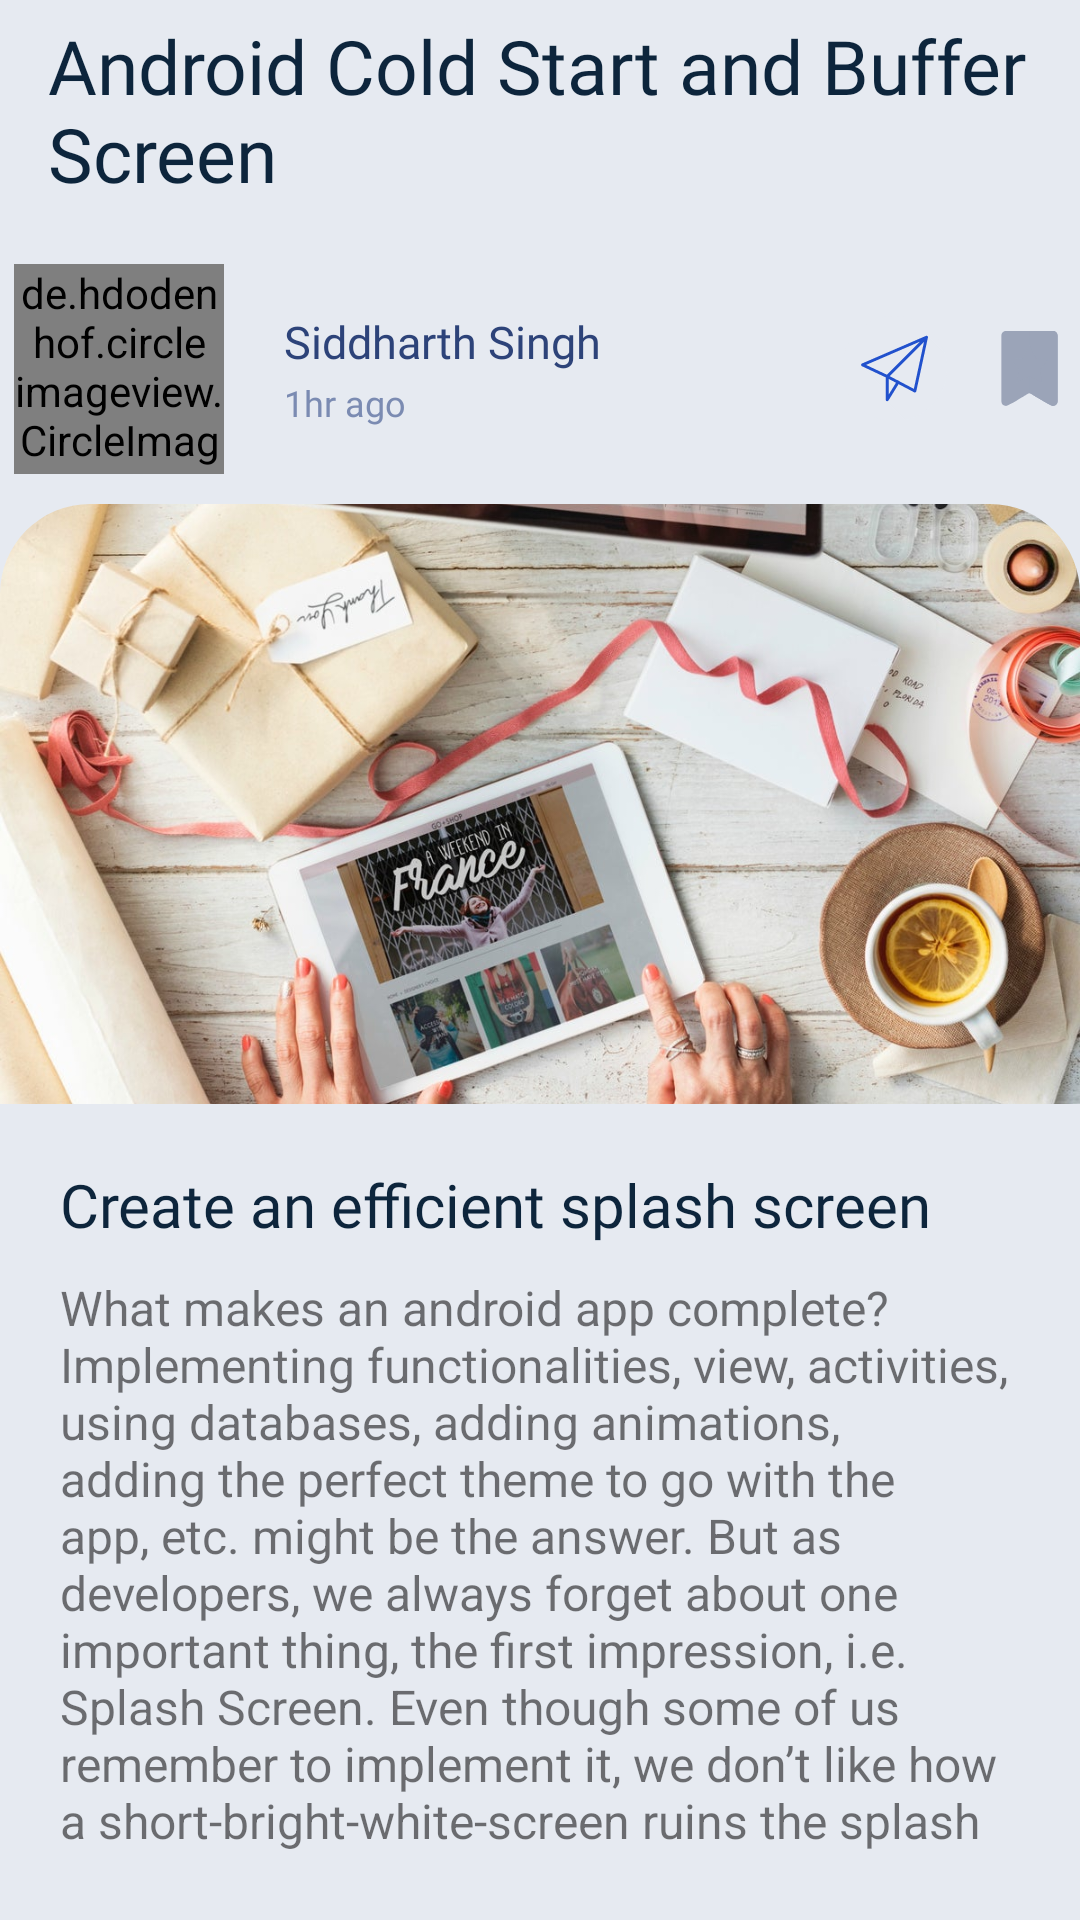

Layout XML and referenced resources for this Android screen:
<!-- AndroidManifest.xml: application theme Theme.Blogaro -->
<!-- res/layout/article_item_layout.xml -->
<?xml version="1.0" encoding="utf-8"?>
<androidx.constraintlayout.widget.ConstraintLayout xmlns:android="http://schemas.android.com/apk/res/android"
    xmlns:app="http://schemas.android.com/apk/res-auto"
    xmlns:tools="http://schemas.android.com/tools"
    android:layout_width="match_parent"
    android:layout_height="wrap_content"
    android:paddingBottom="20dp"
    android:background="@color/main_bg">

    <TextView
        android:id="@+id/textView5"
        android:layout_width="wrap_content"
        android:layout_height="wrap_content"
        android:layout_marginTop="5dp"
        android:fontFamily="@font/metropolis_bold"
        android:paddingLeft="16dp"
        android:paddingRight="16dp"
        android:text="@string/blog_heading_buffer"
        android:textColor="@color/dark_blue"
        android:textSize="25sp"
        app:layout_constraintEnd_toEndOf="parent"
        app:layout_constraintStart_toStartOf="parent"
        app:layout_constraintTop_toTopOf="parent" />

    <LinearLayout
        android:id="@+id/linearLayout3"
        android:layout_width="wrap_content"
        android:layout_height="wrap_content"
        android:layout_marginTop="20dp"
        android:orientation="horizontal"
        app:layout_constraintEnd_toEndOf="parent"
        app:layout_constraintStart_toStartOf="parent"
        app:layout_constraintTop_toBottomOf="@+id/textView5">

        <de.hdodenhof.circleimageview.CircleImageView
            android:id="@+id/profile_image"
            android:layout_width="70dp"
            android:layout_height="70dp"
            android:src="@drawable/me_photo"
            app:civ_border_color="@color/white"
            app:civ_border_width="2dp" />

        <LinearLayout
            android:layout_width="wrap_content"
            android:layout_height="wrap_content"
            android:layout_gravity="center"
            android:layout_marginStart="20dp"
            android:orientation="vertical">

            <TextView
                android:layout_width="wrap_content"
                android:layout_height="wrap_content"
                android:fontFamily="@font/avenir_std_roman"
                android:text="@string/siddharth_singh"
                android:textColor="@color/dark_blue_text"
                android:textSize="15sp" />

            <TextView
                android:layout_width="wrap_content"
                android:layout_height="wrap_content"
                android:layout_marginTop="2dp"
                android:fontFamily="@font/avenir_std_roman"
                android:text="@string/_1hr_ago"
                android:textColor="@color/light_text"
                android:textSize="12sp" />

        </LinearLayout>

        <ImageView
            android:layout_width="wrap_content"
            android:layout_height="wrap_content"
            android:layout_gravity="center"
            android:layout_marginStart="80dp"
            android:background="?attr/selectableItemBackgroundBorderless"
            android:clickable="true"
            android:focusable="true"
            android:src="@drawable/ic_send" />

        <ImageView
            android:layout_width="wrap_content"
            android:layout_height="wrap_content"
            android:layout_gravity="center"
            android:layout_marginStart="15dp"
            android:src="@drawable/bookmark_state" />

    </LinearLayout>

    <com.google.android.material.imageview.ShapeableImageView
        android:id="@+id/shapeableImageView"
        android:layout_width="match_parent"
        android:layout_height="200dp"
        android:layout_marginTop="10dp"
        android:scaleType="centerCrop"
        android:src="@drawable/blog_cover"
        app:layout_constraintTop_toBottomOf="@+id/linearLayout3"
        app:shapeAppearanceOverlay="@style/ImageView.Corner" />

    <TextView
        android:id="@+id/textView6"
        android:layout_width="wrap_content"
        android:layout_height="wrap_content"
        android:layout_marginStart="20dp"
        android:layout_marginTop="20dp"
        android:fontFamily="@font/metropolis_bold"
        android:text="@string/blog_subHeading_buffer"
        android:textColor="@color/dark_blue"
        android:textSize="20sp"
        app:layout_constraintStart_toStartOf="parent"
        app:layout_constraintTop_toBottomOf="@+id/shapeableImageView" />

    <TextView
        android:layout_width="wrap_content"
        android:layout_height="wrap_content"
        android:layout_marginTop="10dp"
        android:paddingStart="20dp"
        android:paddingEnd="20dp"
        android:text="@string/blog_text_buffer"
        android:textSize="16sp"
        app:layout_constraintEnd_toEndOf="parent"
        app:layout_constraintStart_toStartOf="parent"
        app:layout_constraintTop_toBottomOf="@+id/textView6" />

</androidx.constraintlayout.widget.ConstraintLayout>
<!-- resources referenced by this layout -->
<resources>
  <color name="dark_blue">#0D253C</color>
  <color name="dark_blue_text">#2D4379</color>
  <color name="light_text">#7B8BB2</color>
  <color name="main_bg">#E6EAF1</color>
  <color name="white">#FFFFFFFF</color>
  <!-- drawable bookmark_state (drawable) -->
  <?xml version="1.0" encoding="utf-8"?>
  <selector xmlns:android="http://schemas.android.com/apk/res/android">
      <item android:drawable="@drawable/ic_bookmark_selected" android:state_activated="true"/>
      <item android:drawable="@drawable/ic_bookmark" />
  </selector>
  <string name="_1hr_ago">1hr ago</string>
  <string name="blog_heading_buffer">Android Cold Start and Buffer Screen</string>
  <string name="blog_subHeading_buffer">Create an efficient splash screen</string>
  <string name="blog_text_buffer">What makes an android app complete? Implementing functionalities, view, activities, using databases, adding animations, adding the perfect theme to go with the app, etc. might be the answer. But as developers, we always forget about one important thing, the first impression, i.e. Splash Screen. Even though some of us remember to implement it, we don’t like how a short-bright-white-screen ruins the splash screen, whenever we launch an android app. Have you ever wondered, why this white screen appears before the Splash-Screen?</string>
  <string name="siddharth_singh">Siddharth Singh</string>
  <style name="ImageView.Corner" parent="">
          <item name="cornerSizeTopRight">30dp</item>
          <item name="cornerSizeTopLeft">30dp</item>
          <item name="cornerSizeBottomLeft">0dp</item>
          <item name="cornerSizeBottomRight">0dp</item>
          <item name="cornerFamily">rounded</item>
      </style>
  <style name="Theme.Blogaro" parent="Theme.MaterialComponents.DayNight.NoActionBar">
          
          <item name="colorPrimary">@color/purple_500</item>
          <item name="colorPrimaryVariant">@color/purple_700</item>
          <item name="colorOnPrimary">@color/white</item>
          
          <item name="colorSecondary">@color/teal_200</item>
          <item name="colorSecondaryVariant">@color/teal_700</item>
          <item name="colorOnSecondary">@color/black</item>
          
          <item name="android:statusBarColor" tools:targetApi="l">?attr/colorPrimaryVariant</item>
          
  
          <item name="bottomSheetDialogTheme">@style/AppBottomSheetDialogTheme</item>
  
      </style>
  <color name="purple_500">#7B8BB2</color>
  <color name="purple_700">#7B8BB2</color>
  <color name="teal_200">#FF03DAC5</color>
  <color name="teal_700">#FF018786</color>
  <color name="black">#FF000000</color>
  <style name="AppBottomSheetDialogTheme" parent="Theme.Design.Light.BottomSheetDialog">
          <item name="bottomSheetStyle">@style/AppModalStyle</item>
      </style>
  <style name="AppModalStyle" parent="Widget.Design.BottomSheet.Modal">
          <item name="android:background">@drawable/top_rounded_corners</item>
      </style>
  <!-- drawable top_rounded_corners (drawable) -->
  <?xml version="1.0" encoding="utf-8"?>
  <shape xmlns:android="http://schemas.android.com/apk/res/android">
      <solid android:color="@color/white" />
      <corners android:topRightRadius="30dp" android:topLeftRadius="30dp"/>
  </shape>
</resources>
